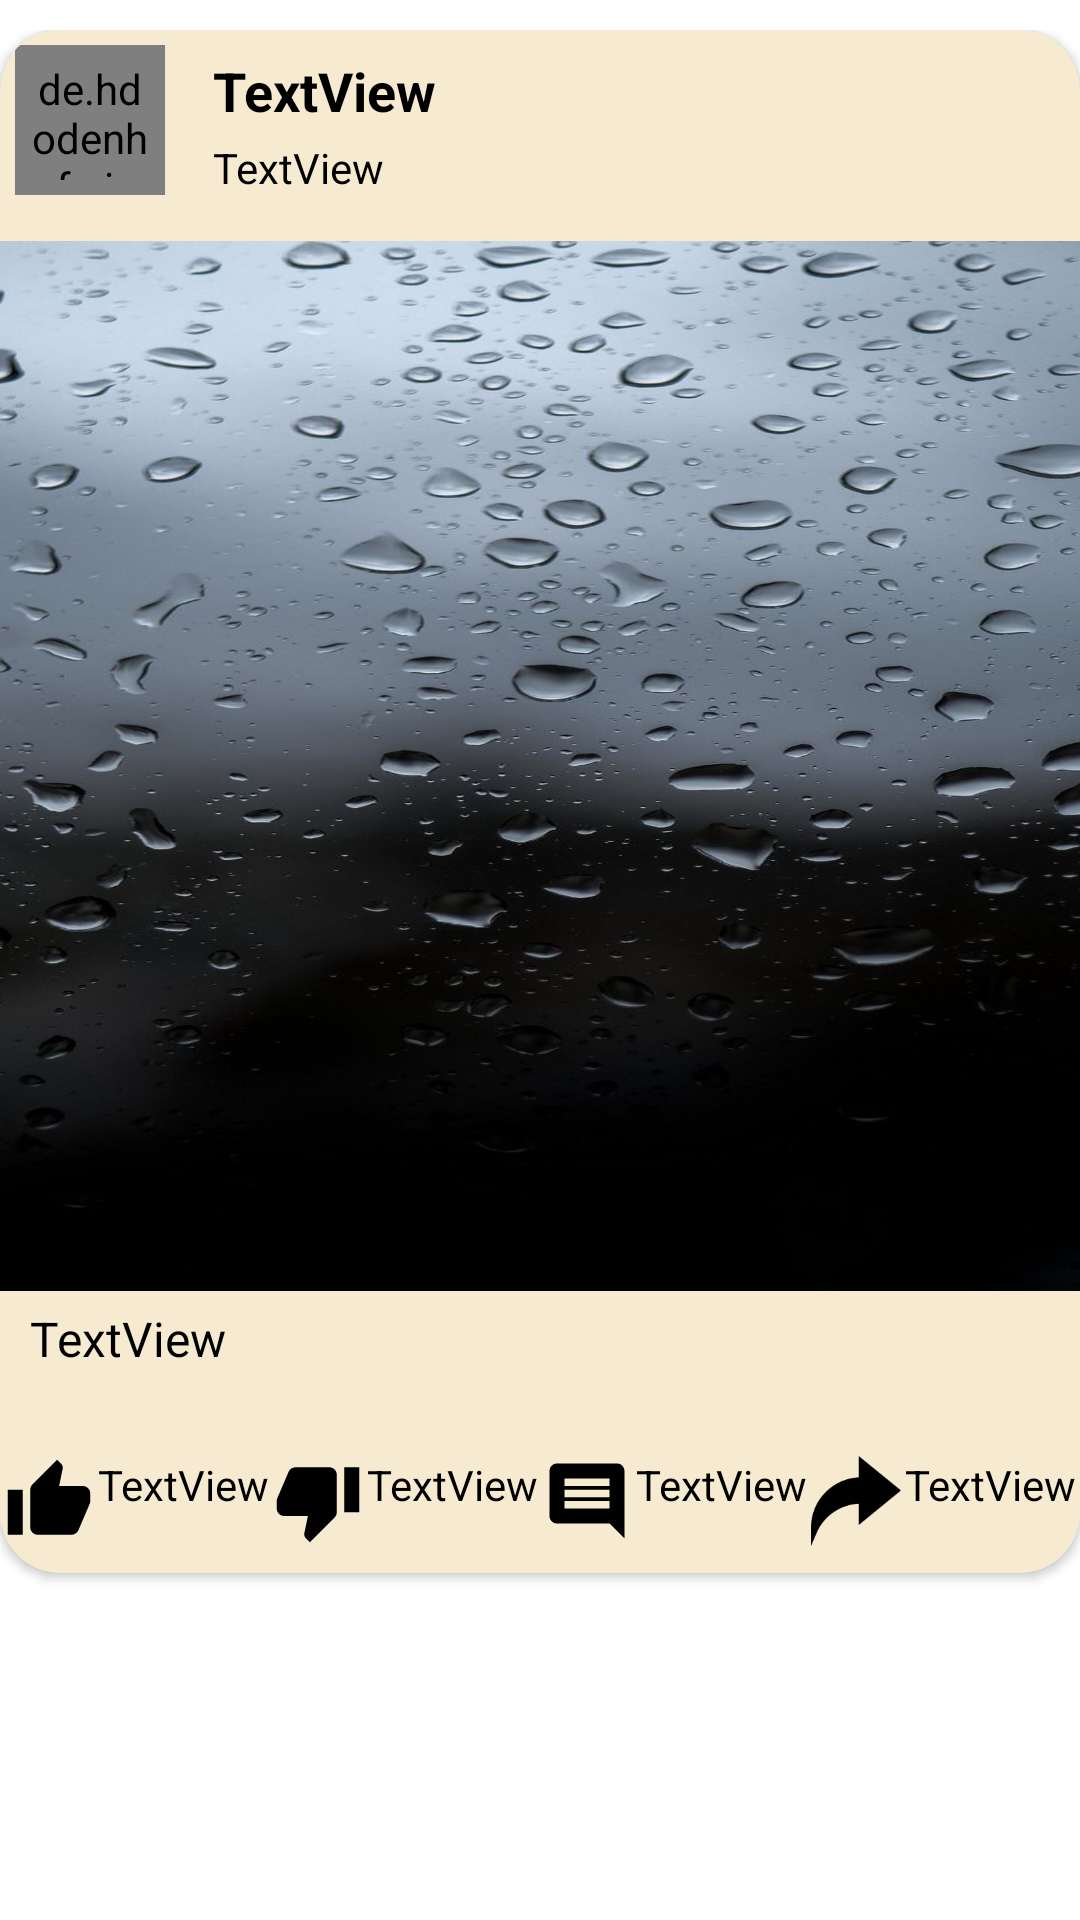

Reconstruct the res/layout file that produces this screen, plus the resources it refers to.
<!-- AndroidManifest.xml: application theme Theme.SocialStar -->
<!-- res/layout/sample_post.xml -->
<?xml version="1.0" encoding="utf-8"?>
<androidx.constraintlayout.widget.ConstraintLayout xmlns:android="http://schemas.android.com/apk/res/android"
    xmlns:app="http://schemas.android.com/apk/res-auto"
    xmlns:tools="http://schemas.android.com/tools"
    android:layout_width="match_parent"
    android:layout_height="wrap_content"
    android:paddingTop="10dp"
    android:paddingBottom="10dp">

    <androidx.cardview.widget.CardView
        android:layout_width="match_parent"
        android:layout_height="wrap_content"
        app:cardBackgroundColor="#F6EBD0"
        app:cardCornerRadius="20dp"
        app:layout_constraintEnd_toEndOf="parent"
        app:layout_constraintStart_toStartOf="parent"
        app:layout_constraintTop_toTopOf="parent">

        <androidx.constraintlayout.widget.ConstraintLayout
            android:layout_width="match_parent"
            android:layout_height="wrap_content">

            <de.hdodenhof.circleimageview.CircleImageView
                android:id="@+id/post_profile_pic_img_id"
                android:layout_width="50dp"
                android:layout_height="50dp"
                android:layout_marginStart="5dp"
                android:layout_marginTop="5dp"

                android:padding="5dp"
                android:src="@drawable/profile_icon"
                app:layout_constraintStart_toStartOf="parent"
                app:layout_constraintTop_toTopOf="parent" />

            <ImageView
                android:id="@+id/post_profile_pic_ring_id"
                android:layout_width="0dp"
                android:layout_height="0dp"
                android:background="@drawable/circle_3"
                app:layout_constraintBottom_toBottomOf="@+id/post_profile_pic_img_id"
                app:layout_constraintEnd_toEndOf="@+id/post_profile_pic_img_id"
                app:layout_constraintHorizontal_bias="1.0"
                app:layout_constraintStart_toStartOf="@+id/post_profile_pic_img_id"
                app:layout_constraintTop_toTopOf="@+id/post_profile_pic_img_id"
                app:layout_constraintVertical_bias="1.0" />

            <TextView
                android:id="@+id/post_username_txt_id"
                android:layout_width="260dp"
                android:layout_height="wrap_content"
                android:layout_marginStart="16dp"
                android:layout_marginTop="8dp"
                android:text="TextView"
                android:textColor="#000000"
                android:textSize="18dp"
                android:textStyle="bold"
                app:layout_constraintStart_toEndOf="@+id/post_profile_pic_img_id"
                app:layout_constraintTop_toTopOf="parent" />

            <TextView
                android:id="@+id/post_about_txt_id"
                android:layout_width="0dp"
                android:layout_height="18dp"
                android:layout_marginTop="4dp"
                android:text="TextView"
                android:textColor="#000000"
                app:layout_constraintEnd_toEndOf="@+id/post_username_txt_id"
                app:layout_constraintStart_toStartOf="@+id/post_username_txt_id"
                app:layout_constraintTop_toBottomOf="@+id/post_username_txt_id" />

            <ImageView
                android:id="@+id/post_menu_img_id"
                android:layout_width="wrap_content"
                android:layout_height="wrap_content"
                android:layout_marginTop="16dp"
                android:layout_marginEnd="16dp"
                app:layout_constraintEnd_toEndOf="parent"
                app:layout_constraintTop_toTopOf="parent"
                app:srcCompat="@drawable/menu_icon" />

            <androidx.constraintlayout.widget.ConstraintLayout
                android:id="@+id/constraintLayout2"
                android:layout_width="match_parent"
                android:layout_height="wrap_content"
                android:layout_marginTop="16dp"
                app:layout_constraintEnd_toEndOf="parent"
                app:layout_constraintStart_toStartOf="parent"
                app:layout_constraintTop_toBottomOf="@+id/post_about_txt_id">

                <ImageView
                    android:id="@+id/post_img_id"
                    android:layout_width="0dp"
                    android:layout_height="350dp"
                    android:scaleType="fitXY"
                    android:visibility="visible"
                    app:layout_constraintBottom_toBottomOf="parent"
                    app:layout_constraintEnd_toEndOf="parent"
                    app:layout_constraintStart_toStartOf="parent"
                    app:layout_constraintTop_toTopOf="parent"
                    app:srcCompat="@drawable/rain_drops_bg" />

            </androidx.constraintlayout.widget.ConstraintLayout>

            <TextView
                android:id="@+id/post_descrip_txt_id"
                android:layout_width="0dp"
                android:layout_height="40dp"
                android:layout_marginTop="5dp"
                android:layout_marginBottom="10dp"
                android:paddingLeft="10dp"
                android:paddingRight="10dp"
                android:text="TextView"
                android:textColor="@color/black"
                android:textSize="16dp"
                app:layout_constraintBottom_toTopOf="@+id/dislike_txt_id"
                app:layout_constraintEnd_toEndOf="parent"
                app:layout_constraintStart_toStartOf="parent"
                app:layout_constraintTop_toBottomOf="@+id/constraintLayout2" />

            <TextView
                android:id="@+id/comment_txt_id"
                android:layout_width="wrap_content"
                android:layout_height="wrap_content"
                android:text="TextView"
                android:textColor="#000000"
                app:layout_constraintEnd_toStartOf="@+id/share_img_id"
                app:layout_constraintHorizontal_bias="0.5"
                app:layout_constraintStart_toEndOf="@+id/comment_img_id"
                app:layout_constraintTop_toTopOf="@+id/share_img_id" />

            <ImageView
                android:id="@+id/share_img_id"
                android:layout_width="30dp"
                android:layout_height="30dp"
                app:layout_constraintEnd_toStartOf="@+id/share_txt_id"
                app:layout_constraintHorizontal_bias="0.5"
                app:layout_constraintStart_toEndOf="@+id/comment_txt_id"
                app:layout_constraintTop_toTopOf="@+id/share_txt_id"
                app:srcCompat="@drawable/share_icon" />

            <TextView
                android:id="@+id/share_txt_id"
                android:layout_width="wrap_content"
                android:layout_height="wrap_content"
                android:layout_marginBottom="20dp"
                android:text="TextView"
                android:textColor="#000000"
                app:layout_constraintBottom_toBottomOf="parent"
                app:layout_constraintEnd_toEndOf="parent"
                app:layout_constraintHorizontal_bias="0.5"
                app:layout_constraintStart_toEndOf="@+id/share_img_id" />

            <ImageView
                android:id="@+id/like_img_id"
                android:layout_width="30dp"
                android:layout_height="30dp"
                app:layout_constraintEnd_toStartOf="@+id/like_txt_id"
                app:layout_constraintHorizontal_bias="0.5"
                app:layout_constraintStart_toStartOf="parent"
                app:layout_constraintTop_toTopOf="@+id/like_txt_id"
                app:srcCompat="@drawable/thumb_up_icon" />

            <ImageView
                android:id="@+id/comment_img_id"
                android:layout_width="30dp"
                android:layout_height="30dp"
                app:layout_constraintEnd_toStartOf="@+id/comment_txt_id"
                app:layout_constraintHorizontal_bias="0.5"
                app:layout_constraintStart_toEndOf="@+id/dislike_txt_id"
                app:layout_constraintTop_toTopOf="@+id/comment_txt_id"
                app:srcCompat="@drawable/comment_icon" />

            <ImageView
                android:id="@+id/dislike_img_id"
                android:layout_width="30dp"
                android:layout_height="30dp"
                app:layout_constraintEnd_toStartOf="@+id/dislike_txt_id"
                app:layout_constraintHorizontal_bias="0.5"
                app:layout_constraintStart_toEndOf="@+id/like_txt_id"
                app:layout_constraintTop_toTopOf="@+id/dislike_txt_id"
                app:srcCompat="@drawable/thumb_down_icon" />

            <TextView
                android:id="@+id/like_txt_id"
                android:layout_width="wrap_content"
                android:layout_height="wrap_content"
                android:text="TextView"
                android:textColor="#000000"
                app:layout_constraintEnd_toStartOf="@+id/dislike_img_id"
                app:layout_constraintHorizontal_bias="0.5"
                app:layout_constraintStart_toEndOf="@+id/like_img_id"
                app:layout_constraintTop_toTopOf="@+id/dislike_img_id" />

            <TextView
                android:id="@+id/dislike_txt_id"
                android:layout_width="wrap_content"
                android:layout_height="wrap_content"
                android:text="TextView"
                android:textColor="#000000"
                app:layout_constraintEnd_toStartOf="@+id/comment_img_id"
                app:layout_constraintHorizontal_bias="0.5"
                app:layout_constraintStart_toEndOf="@+id/dislike_img_id"
                app:layout_constraintTop_toTopOf="@+id/comment_img_id" />


        </androidx.constraintlayout.widget.ConstraintLayout>
    </androidx.cardview.widget.CardView>
</androidx.constraintlayout.widget.ConstraintLayout>
<!-- resources referenced by this layout -->
<resources>
  <color name="black">#FF000000</color>
  <!-- drawable comment_icon (drawable) -->
  <vector android:height="120dp" android:tint="#000000"
      android:viewportHeight="24" android:viewportWidth="24"
      android:width="120dp" xmlns:android="http://schemas.android.com/apk/res/android">
      <path android:fillColor="@android:color/white" android:pathData="M21.99,4c0,-1.1 -0.89,-2 -1.99,-2L4,2c-1.1,0 -2,0.9 -2,2v12c0,1.1 0.9,2 2,2h14l4,4 -0.01,-18zM18,14L6,14v-2h12v2zM18,11L6,11L6,9h12v2zM18,8L6,8L6,6h12v2z"/>
  </vector>
  <!-- drawable profile_icon (drawable) -->
  <vector android:height="120dp" android:tint="#000000"
      android:viewportHeight="24" android:viewportWidth="24"
      android:width="120dp" xmlns:android="http://schemas.android.com/apk/res/android">
      <path android:fillColor="@android:color/white" android:pathData="M12,12c2.21,0 4,-1.79 4,-4s-1.79,-4 -4,-4 -4,1.79 -4,4 1.79,4 4,4zM12,14c-2.67,0 -8,1.34 -8,4v2h16v-2c0,-2.66 -5.33,-4 -8,-4z"/>
  </vector>
  <!-- drawable rain_drops_bg: jpg bitmap (drawable, 103796 bytes) -->
  <!-- drawable share_icon: png bitmap (drawable, 1975 bytes) -->
  <!-- drawable thumb_down_icon (drawable) -->
  <vector android:height="120dp" android:tint="#000000"
      android:viewportHeight="24" android:viewportWidth="24"
      android:width="120dp" xmlns:android="http://schemas.android.com/apk/res/android">
      <path android:fillColor="@android:color/white" android:pathData="M15,3L6,3c-0.83,0 -1.54,0.5 -1.84,1.22l-3.02,7.05c-0.09,0.23 -0.14,0.47 -0.14,0.73v2c0,1.1 0.9,2 2,2h6.31l-0.95,4.57 -0.03,0.32c0,0.41 0.17,0.79 0.44,1.06L9.83,23l6.59,-6.59c0.36,-0.36 0.58,-0.86 0.58,-1.41L17,5c0,-1.1 -0.9,-2 -2,-2zM19,3v12h4L23,3h-4z"/>
  </vector>
  <!-- drawable thumb_up_icon (drawable) -->
  <vector android:height="120dp" android:tint="#000000"
      android:viewportHeight="24" android:viewportWidth="24"
      android:width="120dp" xmlns:android="http://schemas.android.com/apk/res/android">
      <path android:fillColor="@android:color/white" android:pathData="M1,21h4L5,9L1,9v12zM23,10c0,-1.1 -0.9,-2 -2,-2h-6.31l0.95,-4.57 0.03,-0.32c0,-0.41 -0.17,-0.79 -0.44,-1.06L14.17,1 7.59,7.59C7.22,7.95 7,8.45 7,9v10c0,1.1 0.9,2 2,2h9c0.83,0 1.54,-0.5 1.84,-1.22l3.02,-7.05c0.09,-0.23 0.14,-0.47 0.14,-0.73v-2z"/>
  </vector>
  <style name="Theme.SocialStar" parent="Theme.MaterialComponents.DayNight.NoActionBar">
          
          <item name="colorPrimary">@color/blue</item>
          <item name="colorPrimaryVariant">@color/dark_blue</item>
          <item name="colorOnPrimary">@color/white</item>
          
          <item name="colorSecondary">@color/teal_200</item>
          <item name="colorSecondaryVariant">@color/teal_700</item>
          <item name="colorOnSecondary">@color/white</item>
          
          <item name="android:statusBarColor" tools:targetApi="l">?attr/colorPrimaryVariant</item>
          
      </style>
  <color name="blue">#0000FF</color>
  <color name="dark_blue">#0F4AFB</color>
  <color name="white">#FFFFFFFF</color>
  <color name="teal_200">#FF03DAC5</color>
  <color name="teal_700">#FF018786</color>
</resources>
